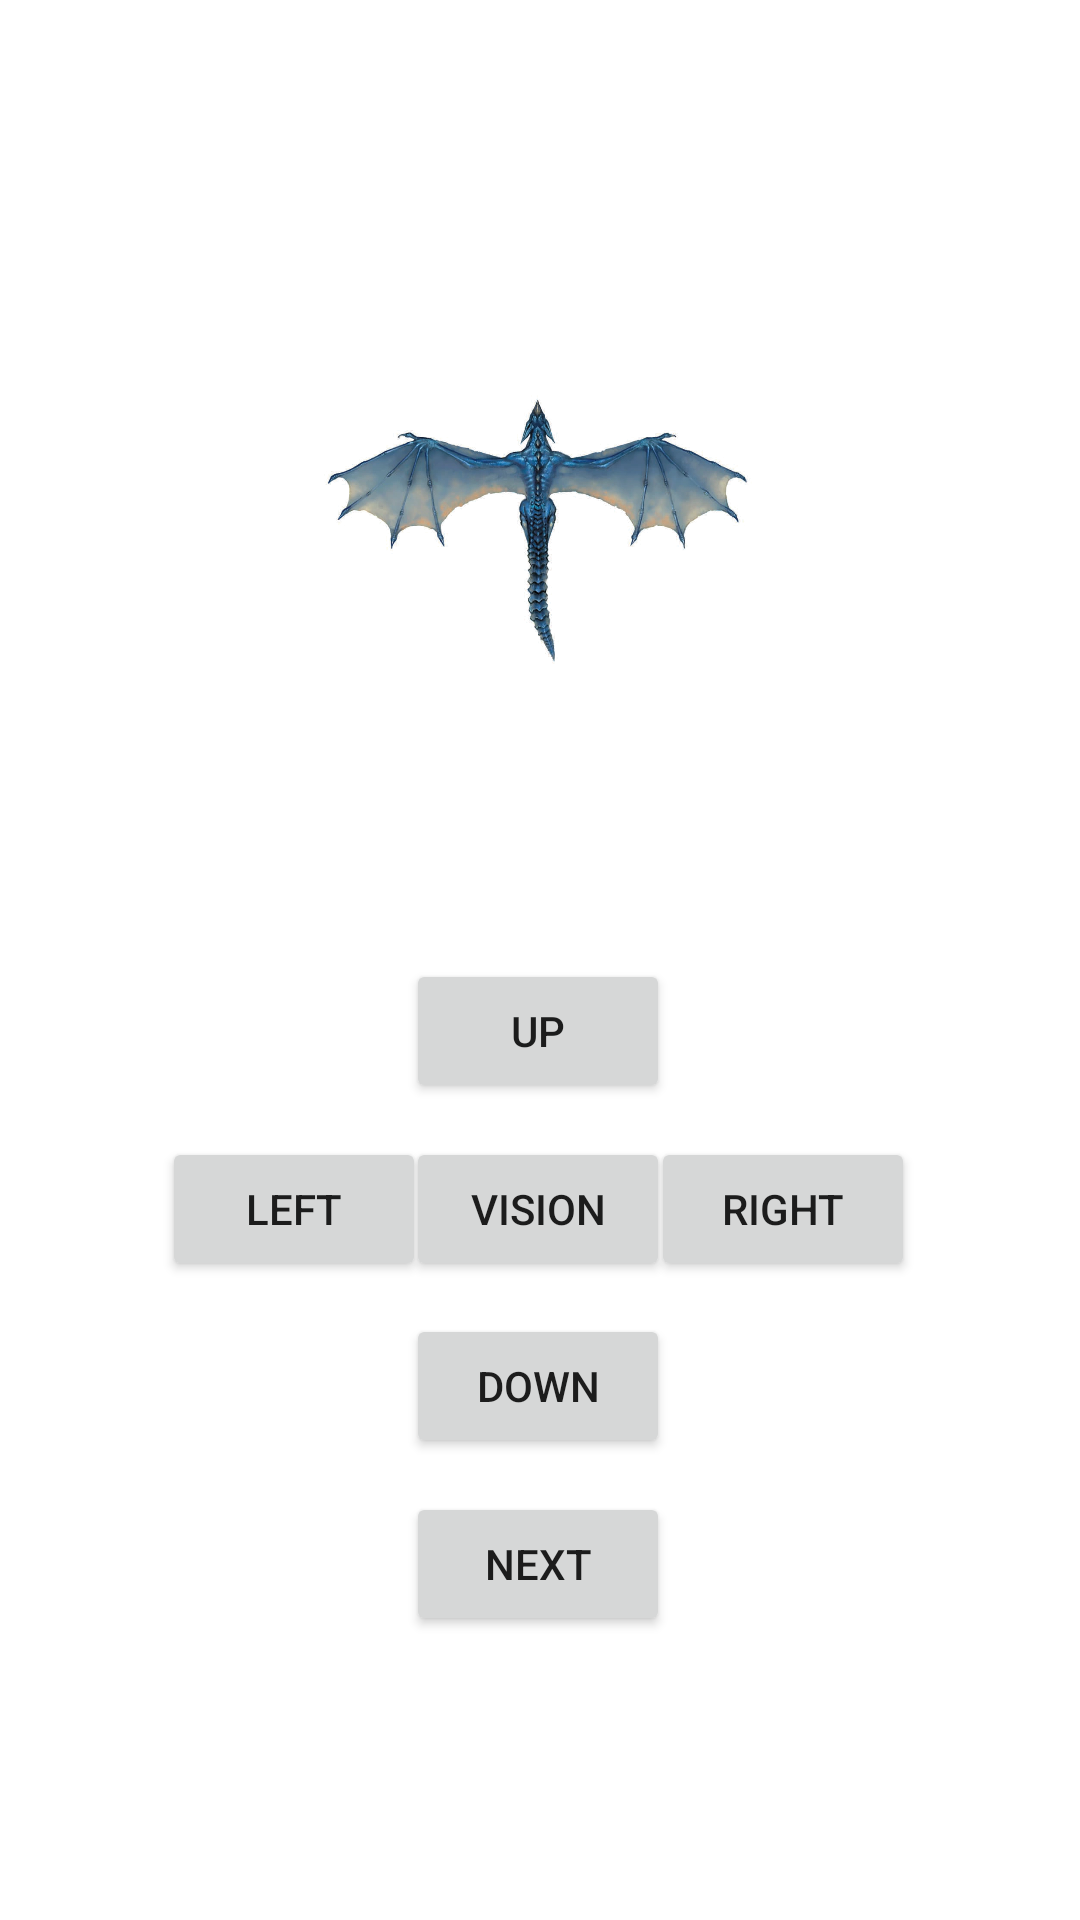

The Android layout XML behind this screen, and the referenced resources:
<!-- AndroidManifest.xml: application theme Theme.TestingFragmentToFragment2 -->
<!-- res/layout/fragment_three.xml -->
<?xml version="1.0" encoding="utf-8"?>
<FrameLayout xmlns:android="http://schemas.android.com/apk/res/android"
    xmlns:app="http://schemas.android.com/apk/res-auto"
    xmlns:tools="http://schemas.android.com/tools"
    android:layout_width="match_parent"
    android:layout_height="match_parent"
    tools:context=".three">

    <androidx.constraintlayout.widget.ConstraintLayout
        android:layout_width="match_parent"
        android:layout_height="match_parent">

        <Button
            android:id="@+id/up"
            android:layout_width="wrap_content"
            android:layout_height="wrap_content"
            android:text="up"
            app:layout_constraintBottom_toBottomOf="parent"
            app:layout_constraintEnd_toEndOf="parent"
            app:layout_constraintHorizontal_bias="0.498"
            app:layout_constraintStart_toStartOf="parent"
            app:layout_constraintTop_toTopOf="parent"
            app:layout_constraintVertical_bias="0.54" />

        <Button
            android:id="@+id/down"
            android:layout_width="wrap_content"
            android:layout_height="wrap_content"
            android:text="down"
            app:layout_constraintBottom_toBottomOf="parent"
            app:layout_constraintEnd_toEndOf="parent"
            app:layout_constraintHorizontal_bias="0.498"
            app:layout_constraintStart_toStartOf="parent"
            app:layout_constraintTop_toTopOf="parent"
            app:layout_constraintVertical_bias="0.74" />

        <Button
            android:id="@+id/left"
            android:layout_width="wrap_content"
            android:layout_height="wrap_content"
            android:text="left"
            app:layout_constraintBottom_toBottomOf="parent"
            app:layout_constraintEnd_toEndOf="parent"
            app:layout_constraintHorizontal_bias="0.198"
            app:layout_constraintStart_toStartOf="parent"
            app:layout_constraintTop_toTopOf="parent"
            app:layout_constraintVertical_bias="0.64" />

        <Button
            android:id="@+id/right"
            android:layout_width="wrap_content"
            android:layout_height="wrap_content"
            android:text="right"
            app:layout_constraintBottom_toBottomOf="parent"
            app:layout_constraintEnd_toEndOf="parent"
            app:layout_constraintHorizontal_bias="0.798"
            app:layout_constraintStart_toStartOf="parent"
            app:layout_constraintTop_toTopOf="parent"
            app:layout_constraintVertical_bias="0.64" />

        <Button
            android:id="@+id/wanda"
            android:layout_width="wrap_content"
            android:layout_height="wrap_content"
            android:text="vision"
            app:layout_constraintBottom_toBottomOf="parent"
            app:layout_constraintEnd_toEndOf="parent"
            app:layout_constraintHorizontal_bias="0.498"
            app:layout_constraintStart_toStartOf="parent"
            app:layout_constraintTop_toTopOf="parent"
            app:layout_constraintVertical_bias="0.64" />

        <Button
            android:id="@+id/next3"
            android:layout_width="wrap_content"
            android:layout_height="wrap_content"
            android:text="next"
            app:layout_constraintBottom_toBottomOf="parent"
            app:layout_constraintEnd_toEndOf="parent"
            app:layout_constraintHorizontal_bias="0.498"
            app:layout_constraintStart_toStartOf="parent"
            app:layout_constraintTop_toTopOf="parent"
            app:layout_constraintVertical_bias="0.84" />

        <ImageView
            android:id="@+id/imageView"
            android:layout_width="150dp"
            android:layout_height="150dp"
            android:src="@drawable/dragon"
            app:layout_constraintBottom_toBottomOf="parent"
            app:layout_constraintEnd_toEndOf="parent"
            app:layout_constraintHorizontal_bias="0.498"
            app:layout_constraintStart_toStartOf="parent"
            app:layout_constraintTop_toTopOf="parent"
            app:layout_constraintVertical_bias="0.206" />
    </androidx.constraintlayout.widget.ConstraintLayout>
</FrameLayout>
<!-- resources referenced by this layout -->
<resources>
  <!-- drawable dragon: png bitmap (drawable, 88110 bytes) -->
  <style name="Theme.TestingFragmentToFragment2" parent="Theme.MaterialComponents.DayNight.DarkActionBar">
          
          <item name="colorPrimary">@color/purple_500</item>
          <item name="colorPrimaryVariant">@color/purple_700</item>
          <item name="colorOnPrimary">@color/white</item>
          
          <item name="colorSecondary">@color/teal_200</item>
          <item name="colorSecondaryVariant">@color/teal_700</item>
          <item name="colorOnSecondary">@color/black</item>
          
          <item name="android:statusBarColor" tools:targetApi="l">?attr/colorPrimaryVariant</item>
          
      </style>
  <!-- not gathered from this repository: default colours our renderer supplied (Android Studio template values) -->
  <color name="purple_500">#FF6200EE</color>
  <color name="purple_700">#FF3700B3</color>
  <color name="teal_200">#FF03DAC5</color>
  <color name="teal_700">#FF018786</color>
  <color name="black">#FF000000</color>
  <color name="white">#FFFFFFFF</color>
</resources>
